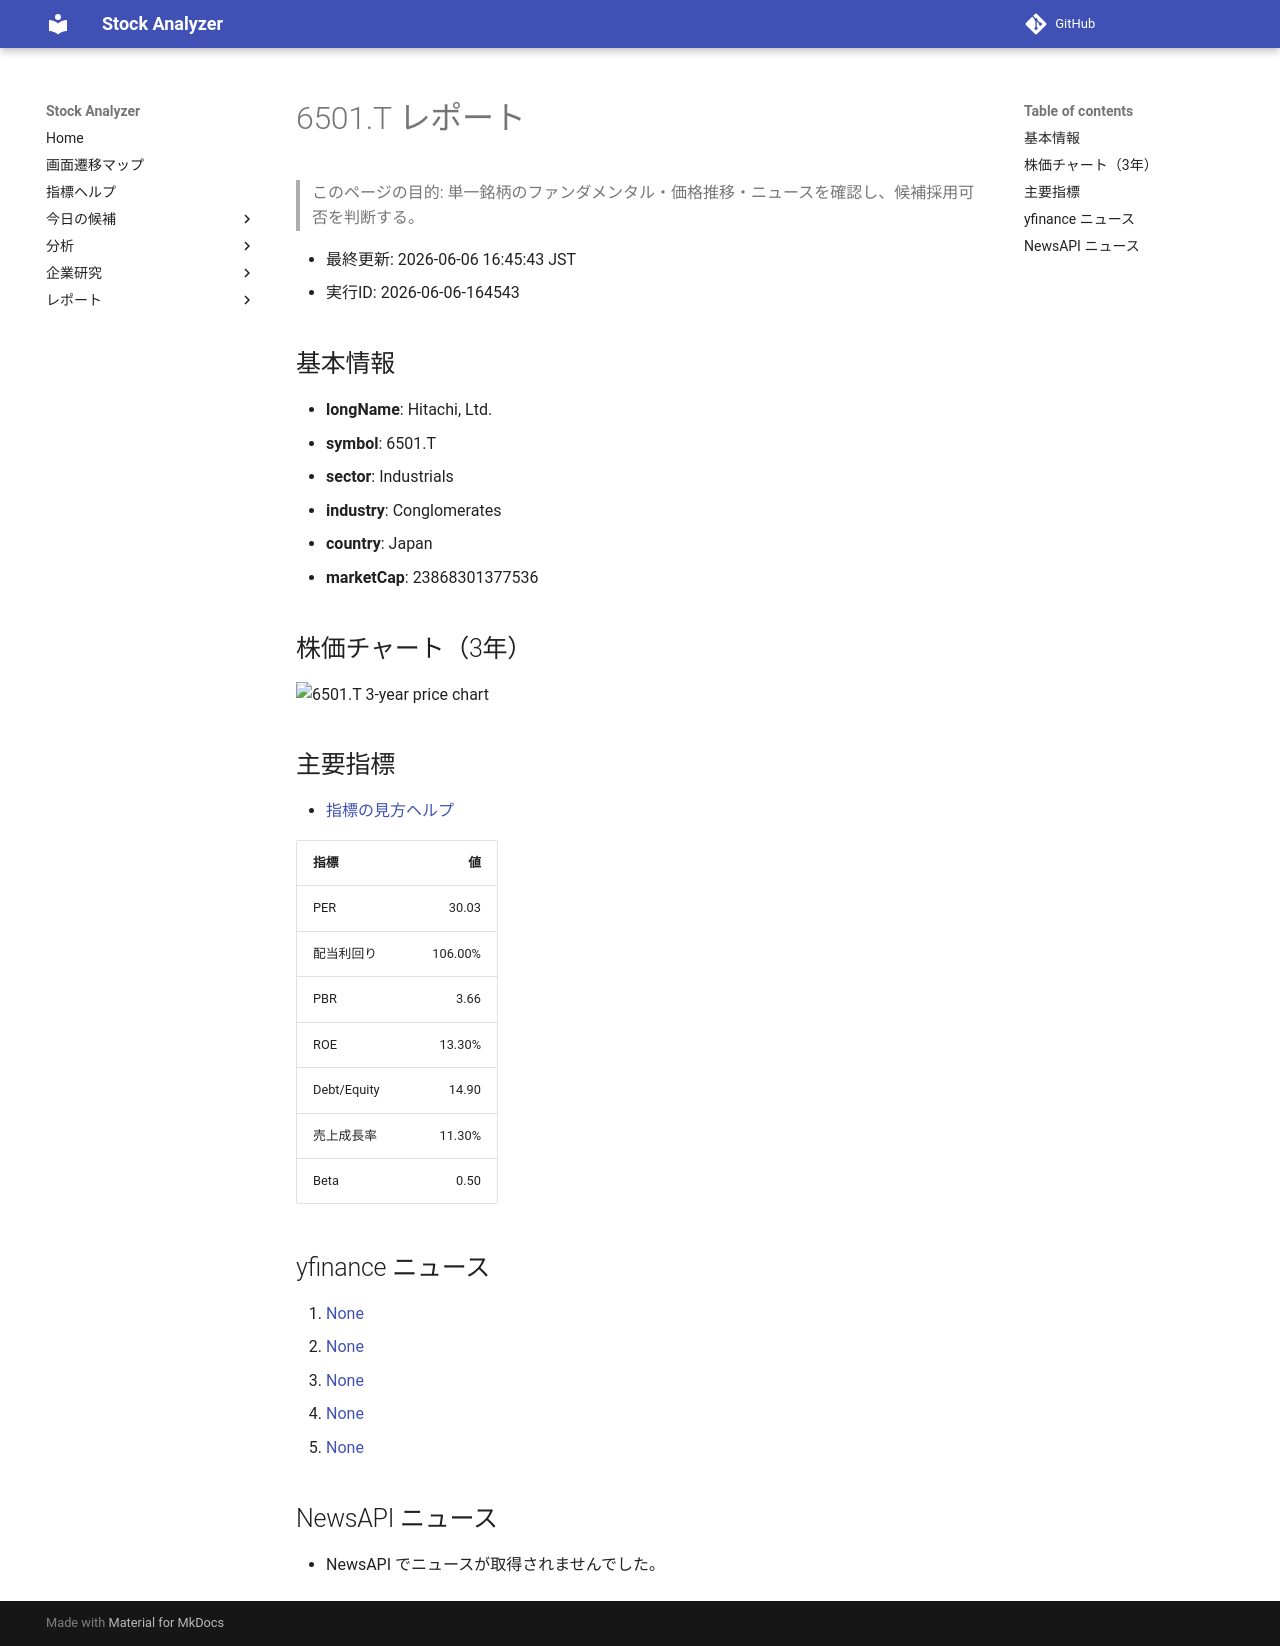

repository: Yumi-note/Making-APP · page: reports/2026-06-06/164543/6501_T/index.html · generator: mkdocs

# 6501.T レポート

> このページの目的: 単一銘柄のファンダメンタル・価格推移・ニュースを確認し、候補採用可否を判断する。

- 最終更新: 2026-06-06 16:45:43 JST
- 実行ID: 2026-06-06-164543

## 基本情報

- **longName**: Hitachi, Ltd.
- **symbol**: 6501.T
- **sector**: Industrials
- **industry**: Conglomerates
- **country**: Japan
- **marketCap**: 23868301377536

## 株価チャート（3年）

![6501.T 3-year price chart](6501_T_3y.png)

## 主要指標

- [指標の見方ヘルプ](../../../../indicators.md)

| 指標 | 値 |
|---|---:|
| PER | 30.03 |
| 配当利回り | 106.00% |
| PBR | 3.66 |
| ROE | 13.30% |
| Debt/Equity | 14.90 |
| 売上成長率 | 11.30% |
| Beta | 0.50 |

## yfinance ニュース

1. [None](None)
2. [None](None)
3. [None](None)
4. [None](None)
5. [None](None)

## NewsAPI ニュース

- NewsAPI でニュースが取得されませんでした。
